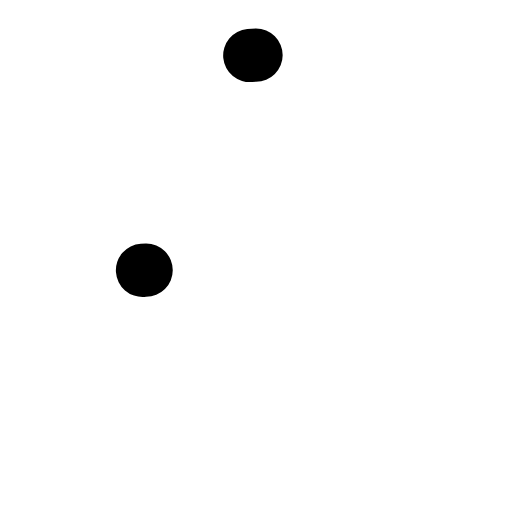
t = 0.00 s
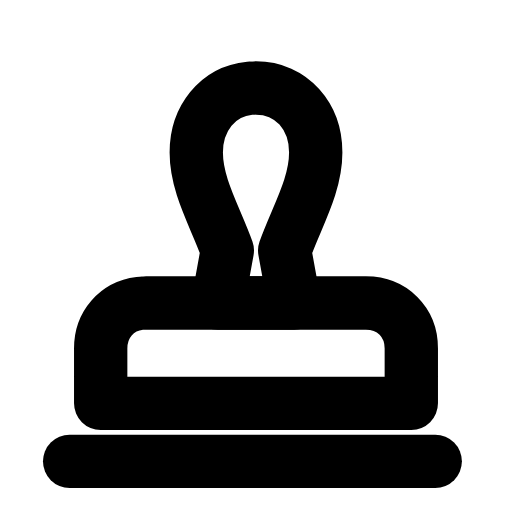
t = 0.28 s
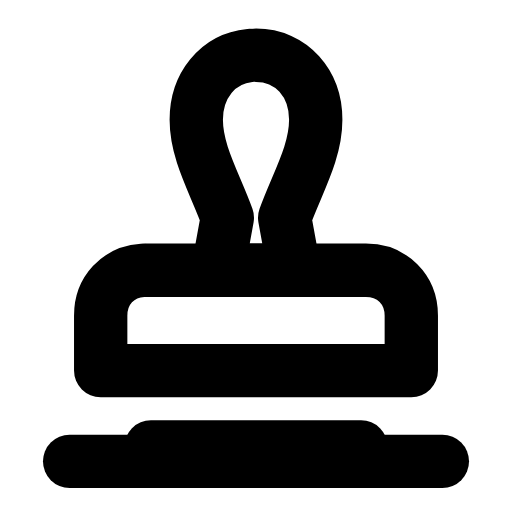
t = 0.57 s
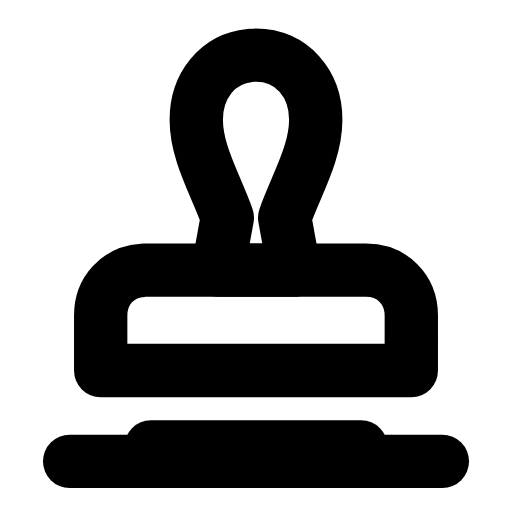
t = 0.85 s
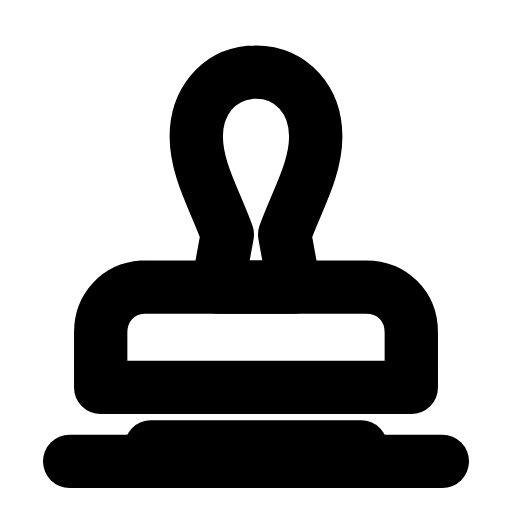
t = 1.13 s
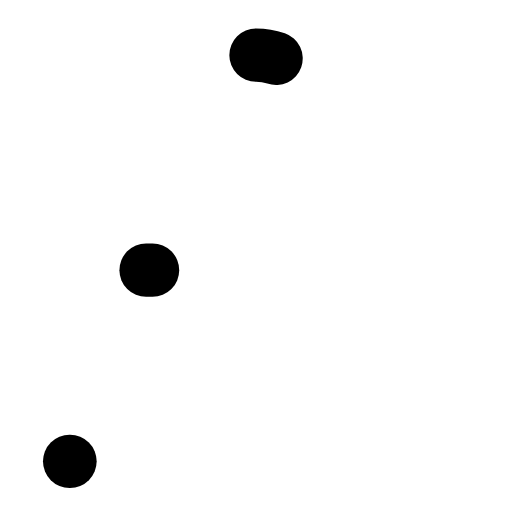
t = 1.42 s

The animated SVG that drew these frames (rendered in a browser with its animation timeline set to each time). Animation: 5 SMIL elements (animate=4,animateTransform=1); one cycle of 1.70 s, repeats indefinitely.

<svg xmlns="http://www.w3.org/2000/svg" width="24" height="24" viewBox="0 0 24 24" fill="none"><g transform="translate(-1.44 -1.447) scale(1.12)"><g><animateTransform attributeName="transform" type="translate" values="0 0;0 0;0 1.6;0 0;0 0;0 0;0 0;0 1.6;0 0;0 0;0 0" keyTimes="0;0.135;0.2475;0.36;0.45;0.6;0.66;0.735;0.81;0.9;1" dur="1.7s" repeatCount="indefinite" calcMode="spline" keySplines="0.16 1 0.3 1;0.16 1 0.3 1;0.16 1 0.3 1;0.16 1 0.3 1;0.16 1 0.3 1;0.16 1 0.3 1;0.16 1 0.3 1;0.16 1 0.3 1;0.16 1 0.3 1;0.16 1 0.3 1"/><path stroke="currentColor" stroke-width="2.232" stroke-linecap="round" stroke-linejoin="round" fill="none" d="M12 3.6C13.5 3.6 14.5 4.8 14.5 6.3C14.5 7.7 13.7 9 13.2 10.4L13.6 12.6L10.4 12.6L10.8 10.4C10.3 9 9.5 7.7 9.5 6.3C9.5 4.8 10.5 3.6 12 3.6Z" pathLength="1" stroke-dasharray="1"><animate attributeName="stroke-dashoffset" values="1;1;0;0;0;0;1;1;1" keyTimes="0;0;0.189;0.45;0.6;0.774;0.9;0.9;1" dur="1.7s" repeatCount="indefinite" calcMode="spline" keySplines="0.16 1 0.3 1;0.16 1 0.3 1;0.16 1 0.3 1;0.16 1 0.3 1;0.16 1 0.3 1;0.16 1 0.3 1;0.16 1 0.3 1;0.16 1 0.3 1"/></path><path stroke="currentColor" stroke-width="2.232" stroke-linecap="round" stroke-linejoin="round" fill="none" d="M7.4 12.6L16.6 12.6C17.7 12.6 18.5 13.4 18.5 14.5L18.5 16.8L5.5 16.8L5.5 14.5C5.5 13.4 6.3 12.6 7.4 12.6Z" pathLength="1" stroke-dasharray="1"><animate attributeName="stroke-dashoffset" values="1;1;0;0;0;0;1;1;1" keyTimes="0;0.0315;0.2205;0.45;0.6;0.753;0.879;0.9;1" dur="1.7s" repeatCount="indefinite" calcMode="spline" keySplines="0.16 1 0.3 1;0.16 1 0.3 1;0.16 1 0.3 1;0.16 1 0.3 1;0.16 1 0.3 1;0.16 1 0.3 1;0.16 1 0.3 1;0.16 1 0.3 1"/></path></g><line stroke="currentColor" stroke-width="2.232" stroke-linecap="round" stroke-linejoin="round" fill="none" x1="4.2" x2="19.8" y1="20.6" y2="20.6" pathLength="1" stroke-dasharray="1"><animate attributeName="stroke-dashoffset" values="1;1;0;0;0;0;1;1;1" keyTimes="0;0.063;0.252;0.45;0.6;0.732;0.858;0.9;1" dur="1.7s" repeatCount="indefinite" calcMode="spline" keySplines="0.16 1 0.3 1;0.16 1 0.3 1;0.16 1 0.3 1;0.16 1 0.3 1;0.16 1 0.3 1;0.16 1 0.3 1;0.16 1 0.3 1;0.16 1 0.3 1"/></line><path stroke="currentColor" stroke-width="2.232" stroke-linecap="round" stroke-linejoin="round" fill="none" d="M7.6 20L16.4 20"><animate attributeName="opacity" values="0;0;1;1;1;1;0;0;0" keyTimes="0;0.189;0.27;0.45;0.6;0.72;0.774;0.9;1" dur="1.7s" repeatCount="indefinite" calcMode="spline" keySplines="0.16 1 0.3 1;0.16 1 0.3 1;0.16 1 0.3 1;0.16 1 0.3 1;0.16 1 0.3 1;0.16 1 0.3 1;0.16 1 0.3 1;0.16 1 0.3 1"/></path></g></svg>
